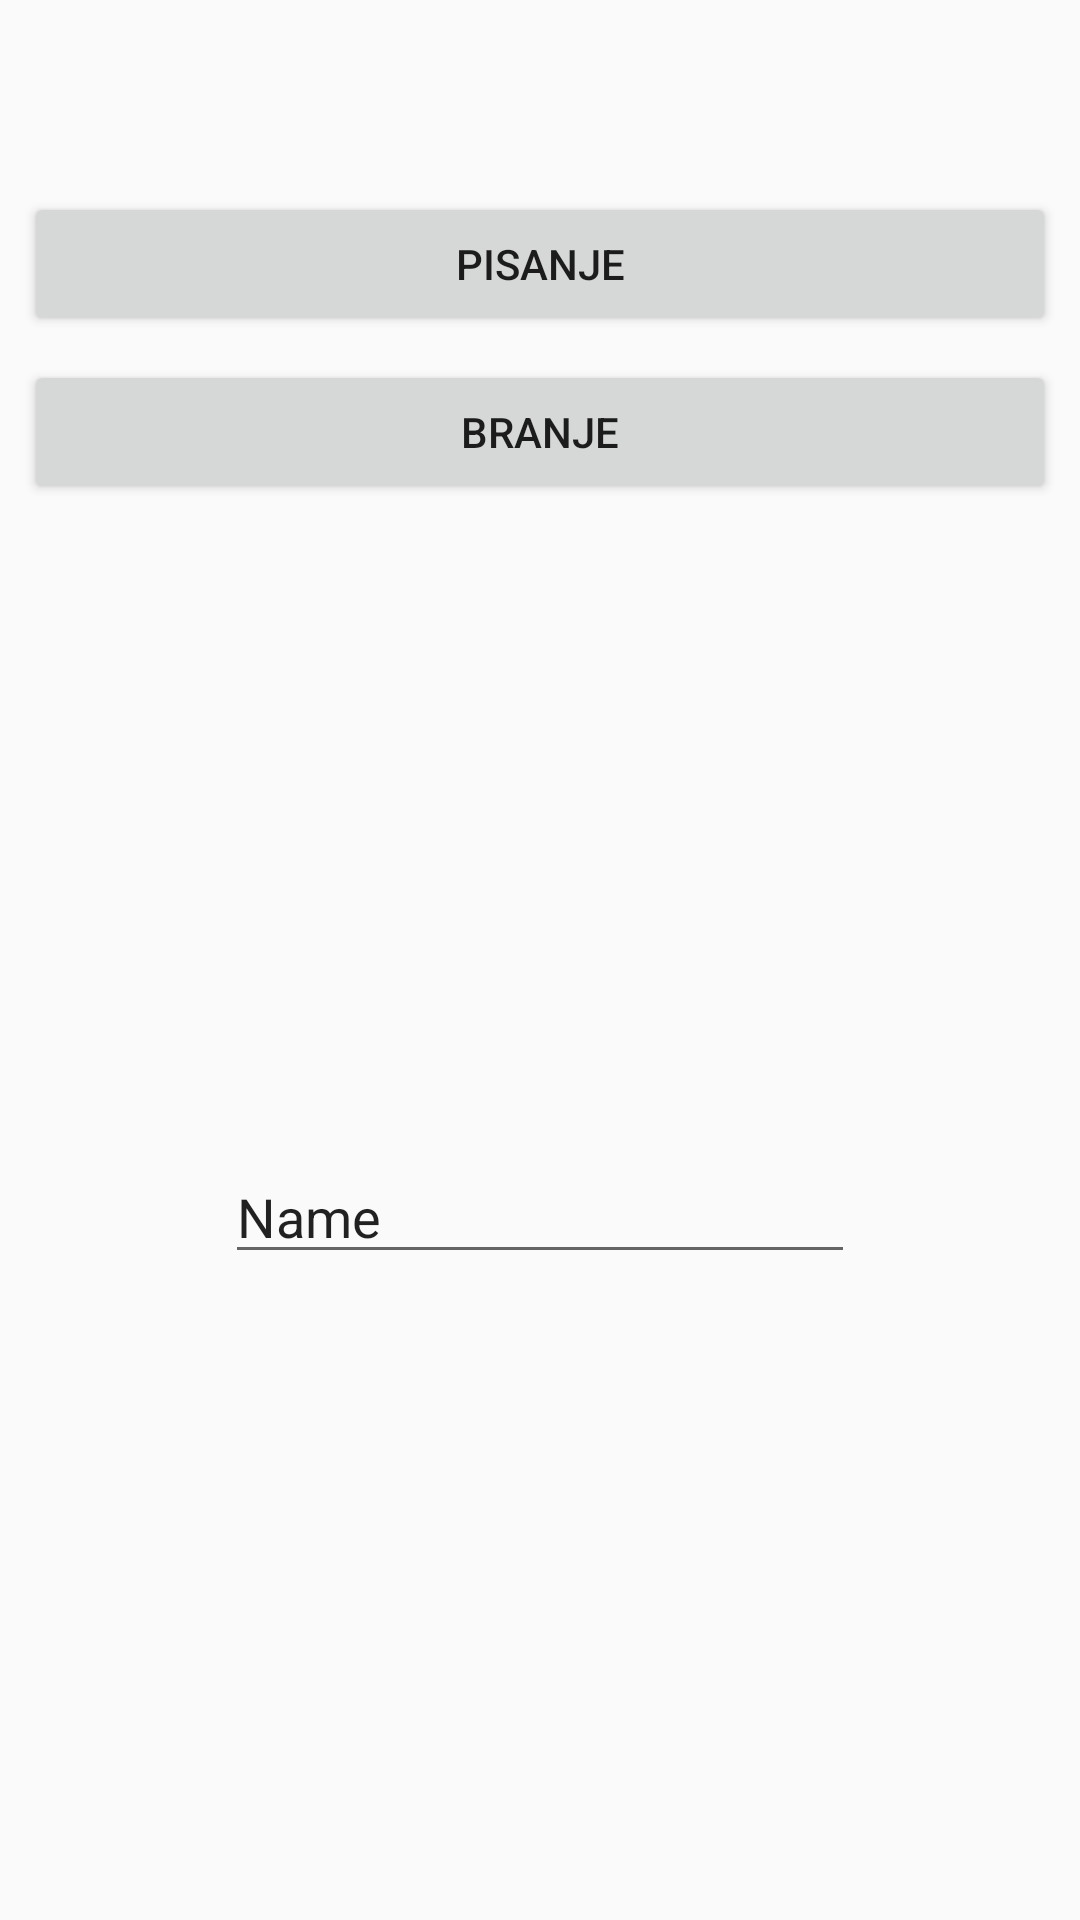

Layout XML and referenced resources for this Android screen:
<!-- AndroidManifest.xml: application theme AppTheme -->
<!-- res/layout/activity_nfczapis.xml -->
<?xml version="1.0" encoding="utf-8"?>
<android.support.constraint.ConstraintLayout
    xmlns:android="http://schemas.android.com/apk/res/android"
    xmlns:app="http://schemas.android.com/apk/res-auto"
    xmlns:tools="http://schemas.android.com/tools"
    android:layout_width="match_parent"
    android:layout_height="match_parent">

    <EditText
        android:id="@+id/txtTagContent"
        android:layout_width="wrap_content"
        android:layout_height="wrap_content"
        android:layout_marginBottom="8dp"
        android:layout_marginEnd="8dp"
        android:layout_marginStart="8dp"
        android:layout_marginTop="8dp"
        android:ems="10"
        android:inputType="textPersonName"
        android:text="Name"
        app:layout_constraintBottom_toBottomOf="parent"
        app:layout_constraintEnd_toEndOf="parent"
        app:layout_constraintStart_toStartOf="parent"
        app:layout_constraintTop_toBottomOf="@+id/button3" />

    <Button
        android:id="@+id/button2"
        android:layout_width="0dp"
        android:layout_height="wrap_content"
        android:layout_marginEnd="8dp"
        android:layout_marginStart="8dp"
        android:layout_marginTop="64dp"
        android:onClick="pisanjeOnClick"
        android:text="Pisanje"
        app:layout_constraintEnd_toEndOf="parent"
        app:layout_constraintStart_toStartOf="parent"
        app:layout_constraintTop_toTopOf="parent" />

    <Button
        android:id="@+id/button3"
        android:layout_width="0dp"
        android:layout_height="wrap_content"
        android:layout_marginEnd="8dp"
        android:layout_marginStart="8dp"
        android:layout_marginTop="8dp"
        android:onClick="branjeOnClick"
        android:text="Branje"
        app:layout_constraintEnd_toEndOf="parent"
        app:layout_constraintHorizontal_bias="0.0"
        app:layout_constraintStart_toStartOf="parent"
        app:layout_constraintTop_toBottomOf="@+id/button2" />


</android.support.constraint.ConstraintLayout>
<!-- resources referenced by this layout -->
<resources>
  <style name="AppTheme" parent="Theme.AppCompat.Light.DarkActionBar">
          
          <item name="colorPrimary">@color/colorPrimary</item>
          <item name="colorPrimaryDark">@color/colorPrimaryDark</item>
          <item name="colorAccent">@color/colorAccent</item>
      </style>
  <color name="colorPrimary">#3F51B5</color>
  <color name="colorPrimaryDark">#303F9F</color>
  <color name="colorAccent">#ffffff</color>
</resources>
